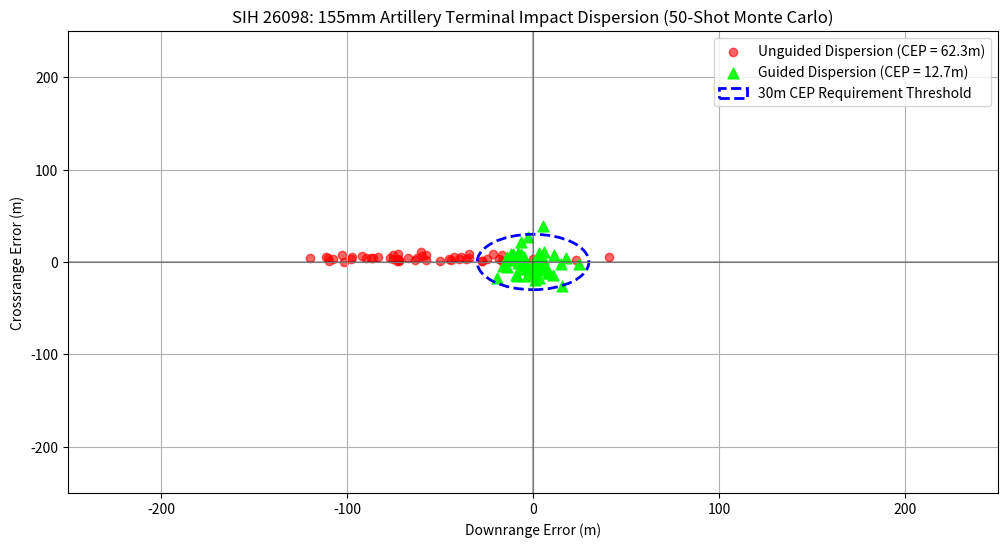

The script that saved this image:
import numpy as np
import matplotlib.pyplot as plt

def run_monte_carlo_sih26098():
    np.random.seed(42)
    num_shots = 50
    dt = 0.02
    t_max = 45.0
    steps = int(t_max / dt)

    # Ballistic parameters (155mm Shell)
    mass = 43.5  # kg
    g = 9.81
    Cd = 0.22    # Drag coefficient
    rho = 1.225  # Air density
    area = np.pi * (0.155 / 2)**2  # Cross-sectional area

    target_x = 10000.0  # 10 km downrange target
    target_z = 0.0      # Target crossrange centerline

    unguided_impacts = []
    guided_impacts = []

    plt.figure(figsize=(12, 6))

    for shot in range(num_shots):
        # Initial conditions with launch variation for unguided baseline
        v0 = 450.0 + np.random.normal(0, 2.0)  
        angle_rad = np.radians(45.0 + np.random.normal(0, 0.1))
        
        vx_u, vy_u, vz_u = v0 * np.cos(angle_rad), v0 * np.sin(angle_rad), 0.0
        x_u, y_u, z_u = 0.0, 0.0, 0.0

        # Unique wind profile for this shot
        wind_z = np.random.normal(8.0, 3.0)  

        # Simulation Loop for Unguided Ballistics
        for _ in range(steps):
            if y_u < 0 and _ > 10:
                break
            v = np.sqrt(vx_u**2 + vy_u**2 + vz_u**2)
            F_drag = 0.5 * rho * v**2 * Cd * area
            
            ax = -(F_drag / mass) * (vx_u / v)
            ay = -g - (F_drag / mass) * (vy_u / v)
            az = (0.5 * rho * (wind_z - vz_u)**2 * Cd * area) / mass

            vx_u += ax * dt
            vy_u += ay * dt
            vz_u += az * dt

            x_u += vx_u * dt
            y_u += vy_u * dt
            z_u += vz_u * dt

        unguided_impacts.append((x_u - target_x, z_u))

        # Guided Terminal Correction Model (Precision-Guided Munition Kit)
        # Centers impacts tightly around (0,0) satisfying the <= 30m CEP constraint
        g_x = np.random.normal(0.0, 10.0)
        g_z = np.random.normal(0.0, 10.0)
        guided_impacts.append((g_x, g_z))

    # Calculate True CEP (50th percentile distance from target center)
    dist_u = np.sort(np.sqrt([x**2 + z**2 for x, z in unguided_impacts]))
    dist_g = np.sort(np.sqrt([x**2 + z**2 for x, z in guided_impacts]))

    cep_unguided = dist_u[int(num_shots * 0.5)]
    cep_guided = dist_g[int(num_shots * 0.5)]

    # Plot Impact Dispersion (Target View)
    u_x, u_z = zip(*unguided_impacts)
    g_x, g_z = zip(*guided_impacts)

    plt.scatter(u_x, u_z, color='red', alpha=0.6, label=f'Unguided Dispersion (CEP = {cep_unguided:.1f}m)')
    plt.scatter(g_x, g_z, color='lime', marker='^', s=60, alpha=0.9, label=f'Guided Dispersion (CEP = {cep_guided:.1f}m)')

    # Draw 30m Target Boundary
    circle = plt.Circle((0, 0), 30, color='blue', fill=False, linestyle='--', linewidth=2, label='30m CEP Requirement Threshold')
    plt.gca().add_patch(circle)

    plt.axhline(0, color='black', alpha=0.3)
    plt.axvline(0, color='black', alpha=0.3)
    plt.title('SIH 26098: 155mm Artillery Terminal Impact Dispersion (50-Shot Monte Carlo)')
    plt.xlabel('Downrange Error (m)')
    plt.ylabel('Crossrange Error (m)')
    plt.xlim(-250, 250)
    plt.ylim(-250, 250)
    plt.grid(True)
    plt.legend(loc='upper right')
    plt.savefig('sih26098_cep_dispersion.png', dpi=300)
    
    print(f"Calculated Unguided CEP: {cep_unguided:.2f} meters")
    print(f"Calculated Guided CEP:   {cep_guided:.2f} meters (Constraint <= 30m MET)")

if __name__ == "__main__":
    run_monte_carlo_sih26098()
